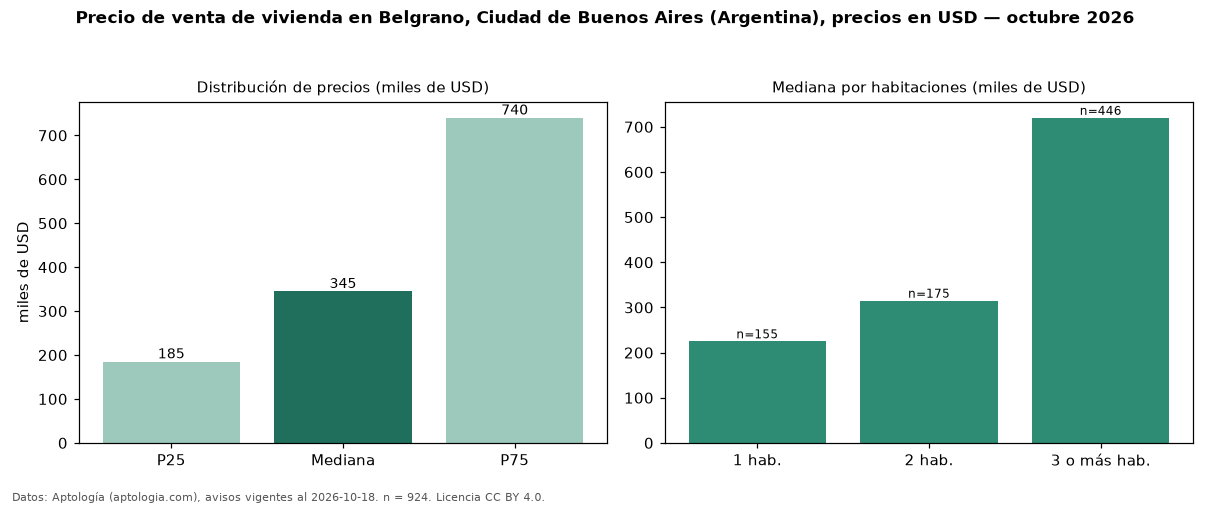

The file beside this chart, header and first rows:
seccion, metrica, valor, moneda, n
precio, p25, 185000, USD, 924
precio, mediana, 345000, USD, 924
precio, p75, 740000, USD, 924
precio, minimo, 65000, USD, 924
precio, maximo, 2350000, USD, 924
m2, mediana_precio_m2, 3624, USD, 876
m2, area_mediana_m2, 90.0, m2, 876
banos, mediana_banos, 2.0, , 
habitaciones, 1, 225000, USD, 155
habitaciones, 2, 315000, USD, 175
habitaciones, 3+, 720000, USD, 446
fuente, fecha_datos, 2026-10-18, , 
fuente, atribucion, https://www.aptologia.com/ar, , 
fuente, licencia, CC BY 4.0, , 
